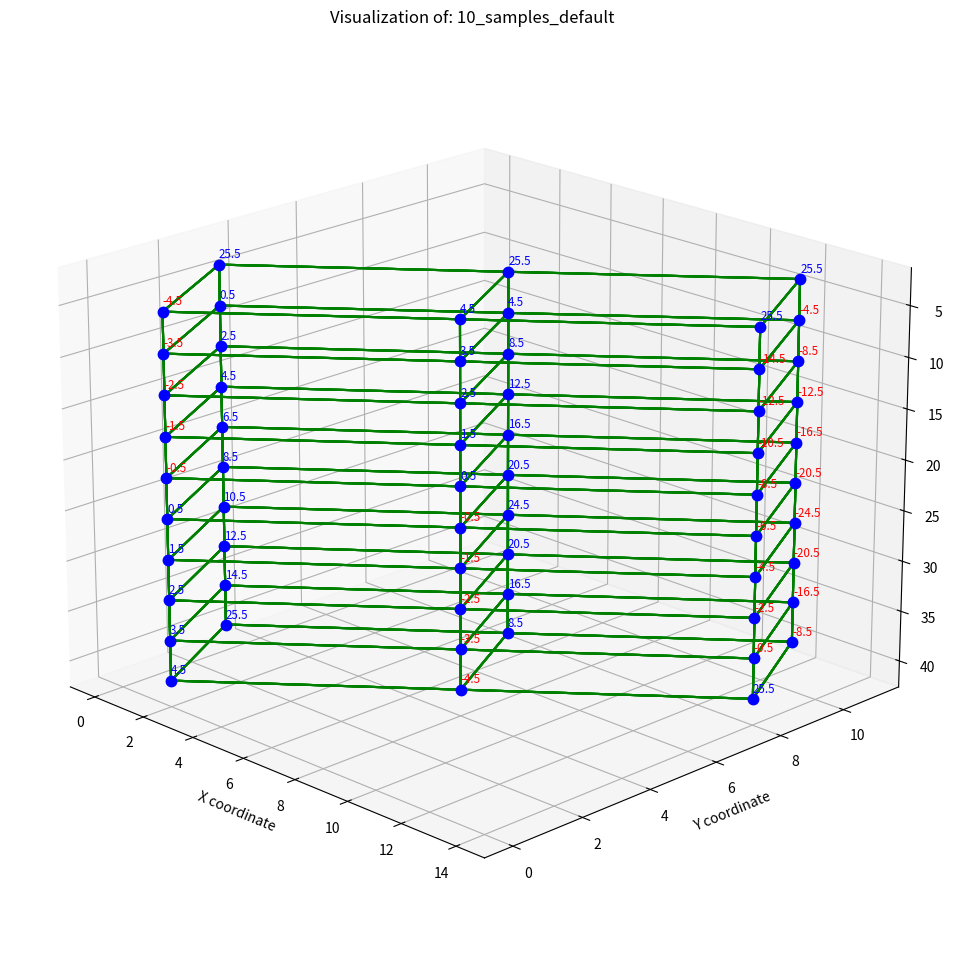

Write Python code to recreate this figure.
import matplotlib.pyplot as plt
import numpy as np


class Axis:

    def __init__(self, name, offset, step_size) -> None:
        self.name = name
        self.offset = offset
        self.step_size = step_size

    def from_index(self, index):
        return self.offset + index * self.step_size


class Coordinate:

    def __init__(self, x, y) -> None:
        self.x = x
        self.y = y

    def __str__(self, depth_value=None) -> str:
        if depth_value:
            return f"({round(self.x, 2)}, {round(self.y, 2)}, {round(depth_value,2)})"
        return f"({round(self.x, 2)}, {round(self.y, 2)})"


class Grid:

    def __init__(self, xori, yori, xinc, yinc, rotation) -> None:
        self.xori = xori
        self.yori = yori
        self.xinc = xinc
        self.yinc = yinc
        self.radian_rotation = rotation / 360 * 2 * np.pi

    def index_to_utm(self, x, y):

        # Using Euler's formula
        complex_rotation = np.power(
            np.e, 1j*self.radian_rotation) * (x*self.xinc + y*1j*self.yinc)
        return Coordinate(self.xori + complex_rotation.real, self.yori + complex_rotation.imag)


class Vertex:
    def __init__(self, in_line, x_line, samples, utm_grid, i_v, j_v, data_values):
        self.in_line = in_line
        self.x_line = x_line
        self.samples = samples
        self.grid = utm_grid
        self.i = i_v
        self.j = j_v
        self.data = data_values

    @property
    def depths(self):
        return range(self.samples.offset,
                     (len(self.data) + 1) * self.samples.step_size,
                     self.samples.step_size)

    @property
    def index_coordinates(self):
        return Coordinate(self.i, self.j)

    @property
    def annotated_coordinates(self):
        return Coordinate(self.in_line.from_index(self.i), self.x_line.from_index(self.j))

    @property
    def utm_coordinates(self):
        return self.grid.index_to_utm(self.i, self.j)

    def sample_at_depth(self, depth_value):
        index = int((depth_value-self.samples.offset)/self.samples.step_size)
        return self.data[index]

    def coordinate_str(self, coordinate_type, depth_value=None):
        if coordinate_type == "Index":
            coord_str = self.index_coordinates.__str__(depth_value)
        elif coordinate_type == "Annotated":
            coord_str = self.annotated_coordinates.__str__(depth_value)
        elif coordinate_type == "UTM":
            coord_str = self.utm_coordinates.__str__(depth_value)
        else:
            coord_str = ""
        return coord_str


class Edge:

    def __init__(self, e_u: Vertex, e_v: Vertex) -> None:
        self.u = e_u
        self.v = e_v


data = np.array([
    # Traces linear in range [0, len(trace)]
    #  4       8     12     16     20     24     28     32     36     40
    [-4.5,  -3.5,  -2.5,  -1.5,  -0.5,   0.5,   1.5,   2.5,   3.5,   4.5],
    [4.5,   3.5,   2.5,   1.5,   0.5,  -0.5,  -1.5,  -2.5,  -3.5,  -4.5],
    # Traces linear in range [1:-1]
    [25.5, -14.5, -12.5, -10.5,  -8.5,  -6.5,  -4.5,  -2.5,  -0.5,  25.5],
    [25.5,   0.5,   2.5,   4.5,   6.5,   8.5,  10.5,  12.5,  14.5,  25.5],
    # Traces linear in range [1:6] and [6:len(trace)]
    [25.5,   4.5,   8.5,  12.5,  16.5,  20.5,  24.5,  20.5,  16.5,   8.5],
    [25.5,  -4.5,  -8.5, -12.5, -16.5, -20.5, -24.5, -20.5, -16.5,  -8.5],])
data = data.reshape([2, 3, 10])

axes = [Axis("Inline", 1, 2),
        Axis("Xline", 10, 1),
        Axis("Samples", 4, 4)]

x_inc = np.sqrt((8 - 2) * (8 - 2) + 4 * 4)  # ~ 7.2111
y_inc = np.sqrt((-2) * (-2) + 3 * 3)       # ~ 3.6056
angle = np.arcsin(4 / np.sqrt((8 - 2) * (8 - 2) + 4 * 4)) / \
    (2 * np.pi) * 360  # ~ 33.69

grid = Grid(xori=2.0, yori=0.0, xinc=x_inc, yinc=y_inc, rotation=angle)

vertices = []
for i in range(3):
    for j in range(2):
        vertices.append(
            Vertex(axes[0], axes[1], axes[2], grid, i, j, data[j, i]))

edges = [
    Edge(vertices[0], vertices[2]),
    Edge(vertices[2], vertices[4]),
    Edge(vertices[1], vertices[3]),
    Edge(vertices[3], vertices[5]),
    Edge(vertices[0], vertices[1]),
    Edge(vertices[2], vertices[3]),
    Edge(vertices[4], vertices[5])
]

if __name__ == "__main__":

    title_text = f"Visualization of: 10_samples_default"

    plot_vertices = True
    vertex_color = "blue"
    vertex_size = 15

    plot_edges = True
    edge_color = "green"

    plot_data_values = True
    text_offset_z = -1

    coordinate_types = ["Index", "Annotated", "UTM", None]
    plot_coordinates = coordinate_types[3]
    plot_depth_coordinate = True

    fig = plt.figure(figsize=(18, 12))
    fig.canvas.manager.set_window_title('10_samples_default')
    ax = fig.add_subplot(projection='3d')

    for v in vertices:
        for depth in v.depths:

            if plot_vertices:
                ax.scatter(v.utm_coordinates.x, v.utm_coordinates.y, depth, s=vertex_size **
                           2, marker=".", color=vertex_color)

            if plot_edges:
                for e in edges:
                    ax.plot([e.u.utm_coordinates.x, e.v.utm_coordinates.x],
                            [e.u.utm_coordinates.y, e.v.utm_coordinates.y],
                            [depth, depth],
                            color=edge_color)
                    if depth != v.samples.offset:
                        ax.plot([v.utm_coordinates.x, v.utm_coordinates.x],
                                [v.utm_coordinates.y, v.utm_coordinates.y],
                                [depth, depth-v.samples.step_size],
                                color=edge_color)

            if plot_coordinates and plot_data_values:

                if plot_depth_coordinate:
                    coord_str = v.coordinate_str(plot_coordinates, depth)
                else:
                    coord_str = v.coordinate_str(plot_coordinates)
                data_value_str = v.sample_at_depth(depth).__str__()
                ax.text(v.utm_coordinates.x, v.utm_coordinates.y, depth + text_offset_z,
                        coord_str + "\n" + data_value_str,
                        size="small", multialignment='center', verticalalignment='center')
            elif plot_coordinates:
                if plot_depth_coordinate:
                    coord_str = v.coordinate_str(plot_coordinates, depth)
                else:
                    coord_str = v.coordinate_str(plot_coordinates)
                ax.text(v.utm_coordinates.x, v.utm_coordinates.y, depth + text_offset_z, coord_str,
                        size="small", multialignment='center', verticalalignment='center')
            elif plot_data_values:
                value = v.sample_at_depth(depth)
                if value < 0:
                    ax.text(v.utm_coordinates.x, v.utm_coordinates.y, depth + text_offset_z, value,
                            size="small", multialignment='center', color="red",
                            verticalalignment='center')
                else:
                    ax.text(v.utm_coordinates.x, v.utm_coordinates.y,
                            depth + text_offset_z, value, color="blue",
                            size="small", multialignment='center', verticalalignment='center')


ax.set_xlabel('X coordinate')
ax.set_ylabel('Y coordinate')
ax.set_zlabel('Depth')
ax.invert_zaxis()
ax.view_init(20, -45, 0)

plt.title(title_text)

plt.show()
